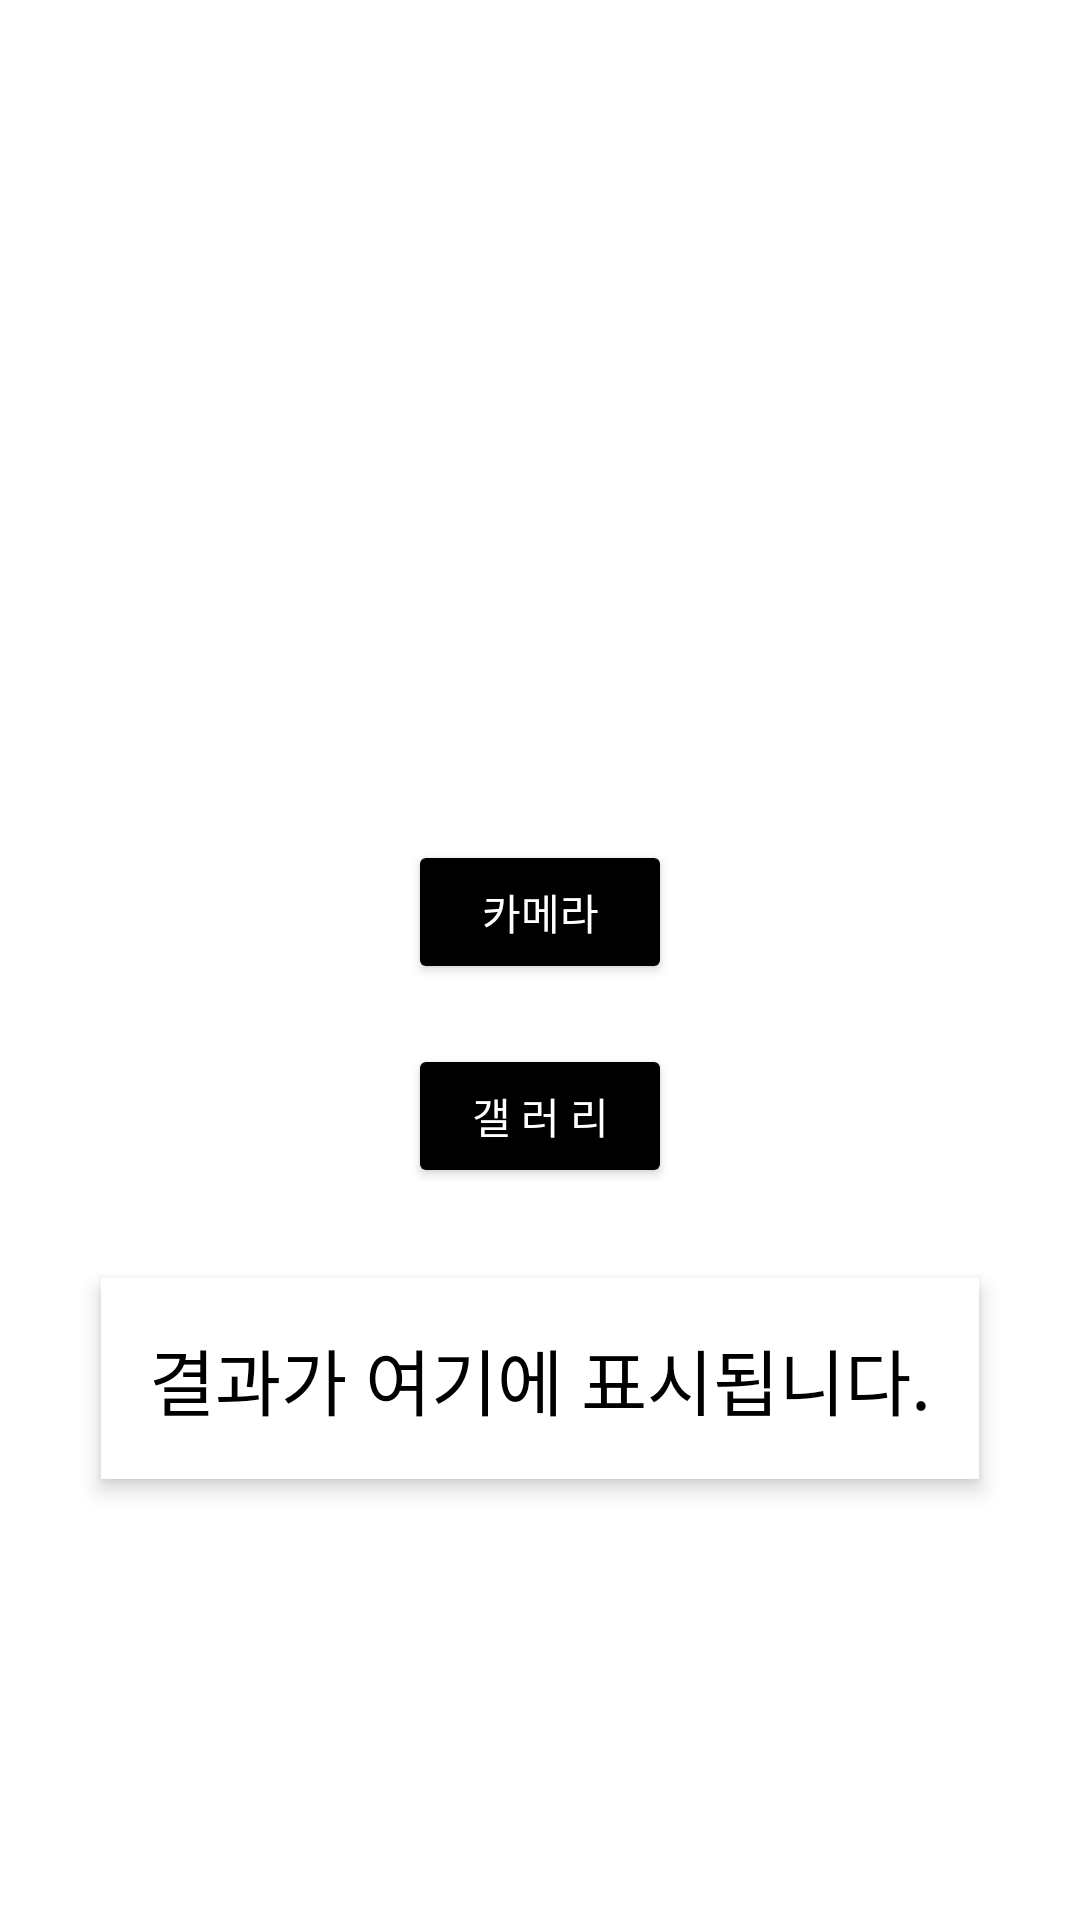

The Android layout XML behind this screen, and the referenced resources:
<!-- AndroidManifest.xml: application theme Theme.TestSpringRestApp -->
<!-- res/layout/image_classify.xml -->
<RelativeLayout xmlns:android="http://schemas.android.com/apk/res/android"
    xmlns:tools="http://schemas.android.com/tools"
    android:layout_width="match_parent"
    android:layout_height="match_parent"
    android:background="@android:color/white"
    tools:context="com.busanit501.androidstudioproject3.lhj.ImageClassification">


    <ImageView
        android:id="@+id/imageView"
        android:layout_width="200dp"
        android:layout_height="200dp"
        android:layout_centerHorizontal="true"
        android:layout_marginTop="50dp"
        android:contentDescription="Selected Image"
        android:background="@drawable/image_border"
        android:elevation="8dp"
        android:scaleType="centerCrop"
        android:padding="10dp" />

    <Button
        android:id="@+id/buttonCamera"
        android:layout_width="wrap_content"
        android:layout_height="wrap_content"
        android:text="카메라"
        android:textColor="@android:color/white"
        android:backgroundTint="@android:color/black"
        android:layout_below="@id/imageView"
        android:layout_marginTop="30dp"
        android:layout_centerHorizontal="true" />

    <Button
        android:id="@+id/buttonGallery"
        android:layout_width="wrap_content"
        android:layout_height="wrap_content"
        android:text="갤 러 리"
        android:textColor="@android:color/white"
        android:backgroundTint="@android:color/black"
        android:layout_below="@id/buttonCamera"
        android:layout_marginTop="20dp"
        android:layout_centerHorizontal="true" />

    <TextView
        android:id="@+id/resultTextView"
        android:layout_width="wrap_content"
        android:layout_height="wrap_content"
        android:layout_below="@id/buttonGallery"
        android:layout_centerHorizontal="true"
        android:layout_marginTop="30dp"
        android:text="결과가 여기에 표시됩니다."
        android:textSize="24sp"
        android:textColor="@android:color/black"
        android:padding="16dp"
        android:background="@android:color/white"
        android:elevation="4dp" />

</RelativeLayout>
<!-- resources referenced by this layout -->
<resources>
  <style name="Theme.TestSpringRestApp" parent="Base.Theme.TestSpringRestApp" />
  <style name="Base.Theme.TestSpringRestApp" parent="Theme.Material3.DayNight.NoActionBar">
  
      </style>
</resources>
